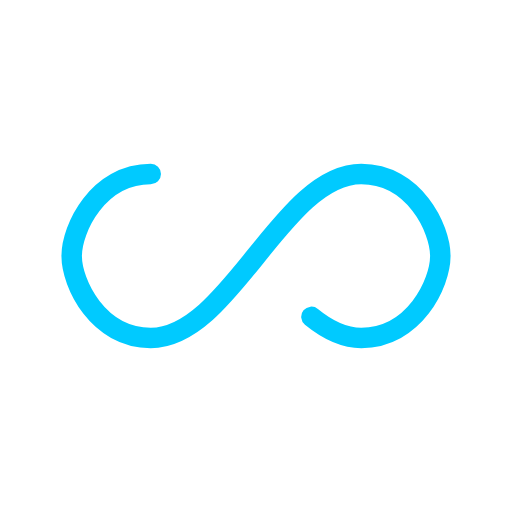
t = 0.00 s
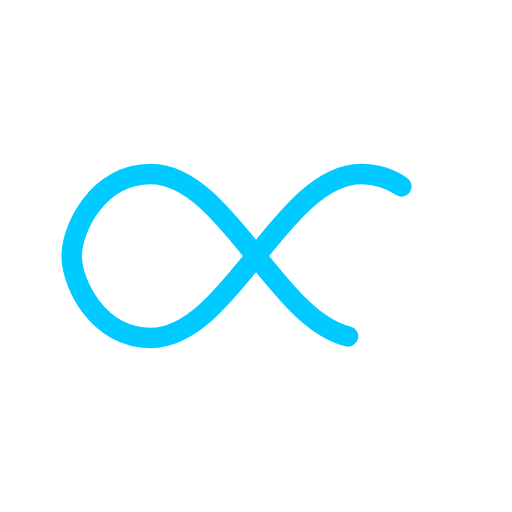
t = 0.57 s
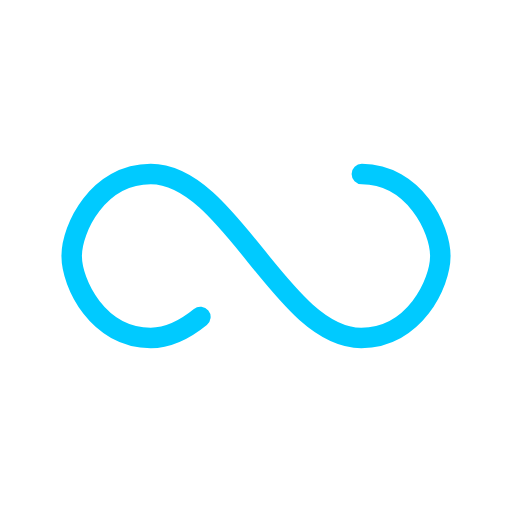
t = 1.14 s
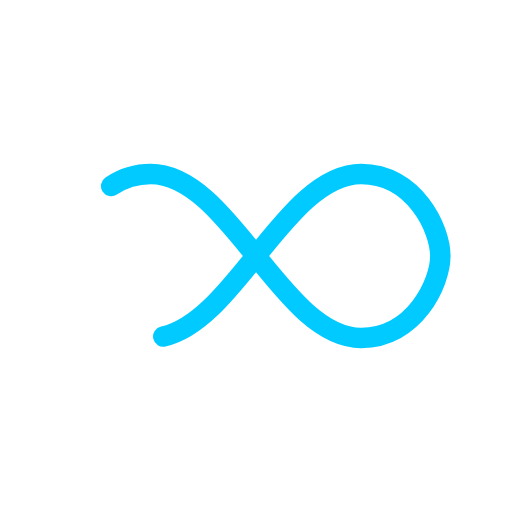
t = 1.71 s

The animated SVG that drew these frames (rendered in a browser with its animation timeline set to each time). Animation: 1 SMIL element (animate=1); one cycle of 2.27 s, repeats indefinitely.

<?xml version="1.0" encoding="utf-8"?>
<svg xmlns="http://www.w3.org/2000/svg" xmlns:xlink="http://www.w3.org/1999/xlink" style="margin: auto; background: none; display: block; shape-rendering: auto;" width="457px" height="457px" viewBox="0 0 100 100" preserveAspectRatio="xMidYMid">
<path fill="none" stroke="#00caff" stroke-width="5" stroke-dasharray="202.70525329589844 53.883674926757806" d="M24.3 30C11.4 30 5 43.3 5 50s6.4 20 19.3 20c19.3 0 32.1-40 51.4-40 C88.6 30 95 43.3 95 50s-6.4 20-19.3 20C56.4 70 43.6 30 24.3 30z" stroke-linecap="round" style="transform:scale(0.8);transform-origin:50px 50px">
  <animate attributeName="stroke-dashoffset" repeatCount="indefinite" dur="2.272727272727273s" keyTimes="0;1" values="0;256.58892822265625"></animate>
</path>
<!-- [ldio] generated by https://loading.io/ --></svg>